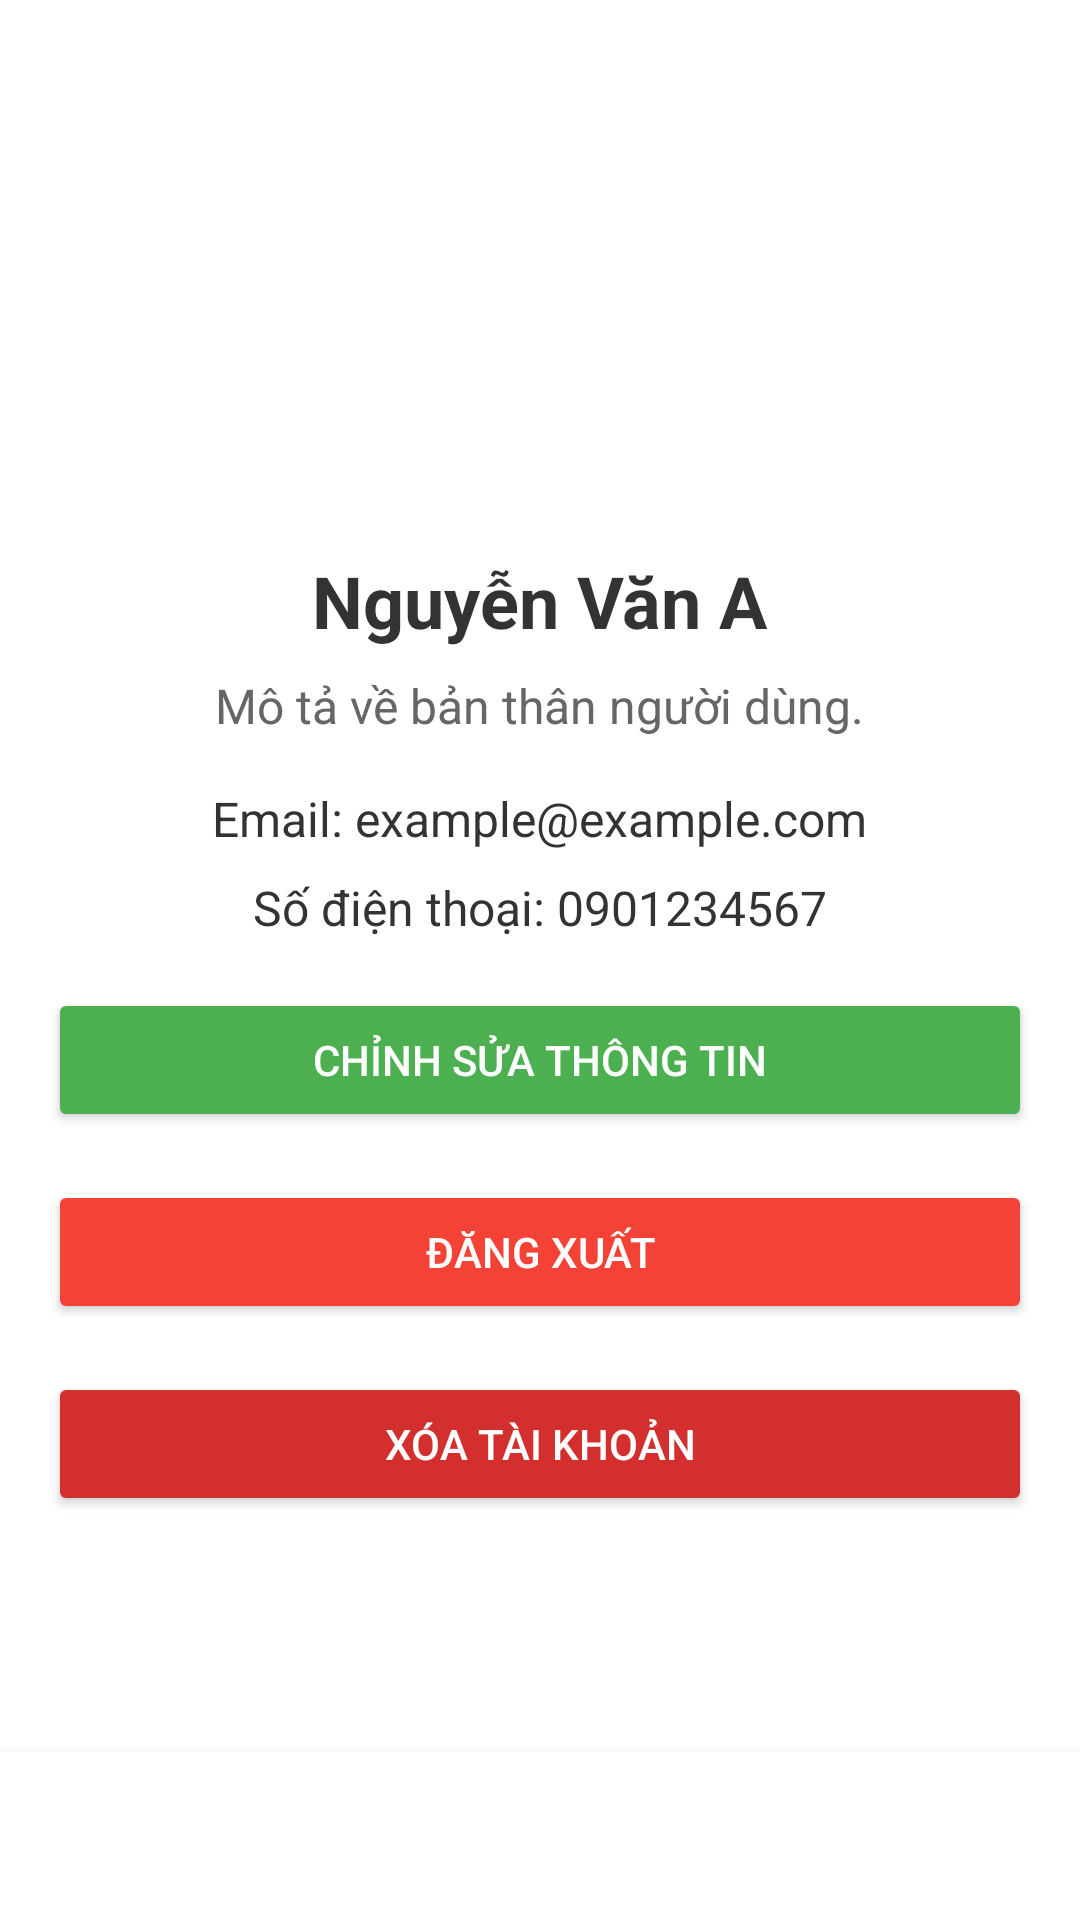

Produce the Android XML layout that renders to this screen, including the resource entries it uses.
<!-- AndroidManifest.xml: application theme Theme.MyApp -->
<!-- res/layout/activity_thong_tin_ca_nhan.xml -->
<?xml version="1.0" encoding="utf-8"?>
<LinearLayout xmlns:android="http://schemas.android.com/apk/res/android"
    xmlns:tools="http://schemas.android.com/tools"
    android:orientation="vertical"
    android:layout_width="match_parent"
    android:layout_height="match_parent"
    android:id="@+id/main">

    
    <ScrollView
        android:layout_width="match_parent"
        android:layout_height="0dp"
        android:layout_weight="1">

        <LinearLayout
            android:orientation="vertical"
            android:layout_width="match_parent"
            android:layout_height="wrap_content"
            android:padding="16dp">

            
            <ImageView
                android:id="@+id/profileImage"
                android:layout_width="120dp"
                android:layout_height="120dp"
                tools:srcCompat="@tools:sample/avatars"
                android:contentDescription="Ảnh đại diện"
                android:layout_marginTop="32dp"
                android:layout_gravity="center"
                android:scaleType="centerCrop"
                android:layout_marginBottom="16dp" />

            
            <TextView
                android:id="@+id/userName"
                android:layout_width="wrap_content"
                android:layout_height="wrap_content"
                android:text="Nguyễn Văn A"
                android:textSize="24sp"
                android:textStyle="bold"
                android:textColor="#333333"
                android:layout_gravity="center"
                android:layout_marginBottom="8dp" />

            
            <TextView
                android:id="@+id/userDescription"
                android:layout_width="wrap_content"
                android:layout_height="wrap_content"
                android:text="Mô tả về bản thân người dùng."
                android:textSize="16sp"
                android:textColor="#666666"
                android:layout_gravity="center"
                android:layout_marginBottom="16dp" />

            
            <TextView
                android:id="@+id/userEmail"
                android:layout_width="wrap_content"
                android:layout_height="wrap_content"
                android:text="Email: example@example.com"
                android:textSize="16sp"
                android:textColor="#333333"
                android:layout_gravity="center"
                android:layout_marginBottom="8dp" />

            <TextView
                android:id="@+id/userPhone"
                android:layout_width="wrap_content"
                android:layout_height="wrap_content"
                android:text="Số điện thoại: 0901234567"
                android:textSize="16sp"
                android:textColor="#333333"
                android:layout_gravity="center"
                android:layout_marginBottom="16dp" />

            
            <Button
                android:id="@+id/btnEditProfile"
                android:layout_width="match_parent"
                android:layout_height="wrap_content"
                android:text="Chỉnh sửa thông tin"
                android:textColor="#FFFFFF"
                android:backgroundTint="#4CAF50"
                android:layout_marginBottom="16dp" />

            
            <Button
                android:id="@+id/btnLogout"
                android:layout_width="match_parent"
                android:layout_height="wrap_content"
                android:text="Đăng xuất"
                android:textColor="#FFFFFF"
                android:backgroundTint="#F44336"
                android:layout_marginBottom="16dp" />

            
            <Button
                android:id="@+id/btnDeleteAccount"
                android:layout_width="match_parent"
                android:layout_height="wrap_content"
                android:text="Xóa tài khoản"
                android:textColor="#FFFFFF"
                android:backgroundTint="#D32F2F" />

        </LinearLayout>
    </ScrollView>

    
    <LinearLayout
        android:layout_width="match_parent"
        android:layout_height="56dp"
        android:orientation="horizontal"
        android:gravity="center"
        android:background="#FFFFFF"
        android:elevation="8dp"
        android:paddingHorizontal="16dp">

        <ImageButton
            android:id="@+id/btn_back"
            android:layout_width="0dp"
            android:layout_height="wrap_content"
            android:layout_weight="1"
            android:src="@drawable/baseline_arrow_back_24"
            android:contentDescription="Quay lại"
            android:background="?attr/selectableItemBackground"
            android:padding="8dp" />

        <ImageButton
            android:id="@+id/btn_fav"
            android:layout_width="0dp"
            android:layout_height="wrap_content"
            android:layout_weight="1"
            android:src="@drawable/baseline_turned_in_not_24"
            android:contentDescription="Lưu tin yêu thích"
            android:background="?attr/selectableItemBackground"
            android:padding="8dp" />

    </LinearLayout>

</LinearLayout>
<!-- resources referenced by this layout -->
<resources>
  <style name="Theme.MyApp" parent="Theme.MaterialComponents.DayNight.NoActionBar">
          <item name="colorPrimary">@color/teal_200</item>
          <item name="colorPrimaryVariant">@color/teal_700</item>
          <item name="colorBackground">?attr/colorBackground</item>
          <item name="colorOnBackground">?attr/colorOnBackground</item>
      </style>
  <color name="teal_200">#03DAC5</color>
  <color name="teal_700">#018786</color>
</resources>
